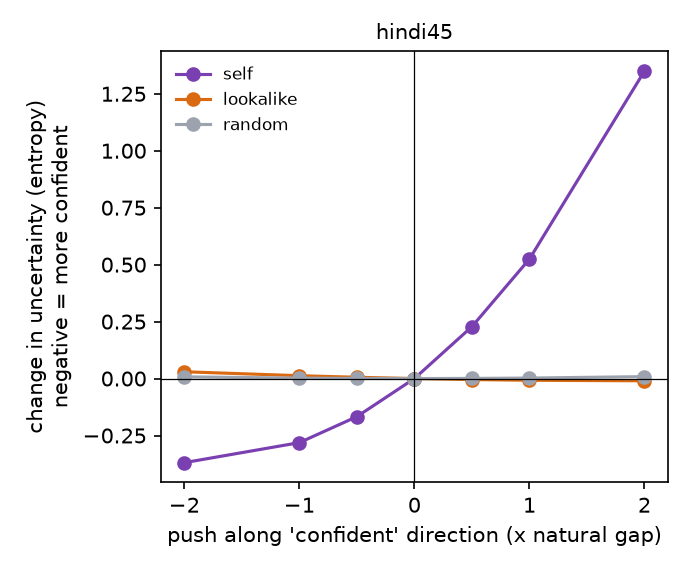

The data file committed next to this chart (first rows):
model, draw, group, alpha, n_neurons, d_entropy, d_loss, d_top1, d_chrf
hindi45, 0, self, -2.0, 2560, -0.3549, , -1.26, 0.5001
hindi45, 0, self, -1.0, 2560, -0.2718, , -0.2563, 
hindi45, 0, self, -0.5, 2560, -0.1614, , -0.1145, 
hindi45, 0, self, 0.5, 2560, 0.2189, , -0.03272, 
hindi45, 0, self, 1.0, 2560, 0.5028, , -0.18, 
hindi45, 0, self, 2.0, 2560, 1.289, , -0.9871, -1.49
hindi45, 0, lookalike, -2.0, 2560, 0.03319, , -0.03818, 0.3098
hindi45, 0, lookalike, -1.0, 2560, 0.01416, , -0.03272, 
hindi45, 0, lookalike, -0.5, 2560, 0.006454, , -0.0709, 
hindi45, 0, lookalike, 0.5, 2560, -0.005211, , -0.01636, 
hindi45, 0, lookalike, 1.0, 2560, -0.009123, , -0.01091, 
hindi45, 0, lookalike, 2.0, 2560, -0.01295, , -0.07635, -0.07331
hindi45, 0, random, -2.0, 2560, 0.0009665, , 0.005454, 0.1749
hindi45, 0, random, -1.0, 2560, -0.001802, , -0.005454, 
hindi45, 0, random, -0.5, 2560, -0.001493, , -0.04908, 
hindi45, 0, random, 0.5, 2560, 0.002648, , -0.03818, 
hindi45, 0, random, 1.0, 2560, 0.006494, , -0.08726, 
hindi45, 0, random, 2.0, 2560, 0.01784, , -0.03272, -0.3718
hindi45, 1, self, -2.0, 2560, -0.345, , -1.069, -0.131
hindi45, 1, self, -1.0, 2560, -0.2612, , -0.2672, 
hindi45, 1, self, -0.5, 2560, -0.1555, , -0.09272, 
hindi45, 1, self, 0.5, 2560, 0.213, , 0.0, 
hindi45, 1, self, 1.0, 2560, 0.4926, , -0.1691, 
hindi45, 1, self, 2.0, 2560, 1.282, , -0.6217, -0.7224
hindi45, 1, lookalike, -2.0, 2560, 0.01907, , 0.03818, 0.2007
hindi45, 1, lookalike, -1.0, 2560, 0.007229, , 0.02727, 
hindi45, 1, lookalike, -0.5, 2560, 0.003022, , -0.03272, 
hindi45, 1, lookalike, 0.5, 2560, -0.001844, , -0.06545, 
hindi45, 1, lookalike, 1.0, 2560, -0.002423, , -0.04363, 
hindi45, 1, lookalike, 2.0, 2560, 0.000245, , -0.1963, -0.1921
hindi45, 1, random, -2.0, 2560, 0.00556, , -0.1036, 0.1892
hindi45, 1, random, -1.0, 2560, 0.0009416, , -0.1145, 
hindi45, 1, random, -0.5, 2560, 1.430511474609375e-05, , -0.04908, 
hindi45, 1, random, 0.5, 2560, 0.0009075, , 0.01091, 
hindi45, 1, random, 1.0, 2560, 0.002751, , 0.06545, 
hindi45, 1, random, 2.0, 2560, 0.009276, , 0.03818, 0.3889
hindi45, 2, self, -2.0, 2560, -0.4079, , -1.069, 0.0907
hindi45, 2, self, -1.0, 2560, -0.311, , -0.3818, 
hindi45, 2, self, -0.5, 2560, -0.1848, , -0.1963, 
hindi45, 2, self, 0.5, 2560, 0.2516, , -0.04908, 
hindi45, 2, self, 1.0, 2560, 0.5784, , -0.0709, 
hindi45, 2, self, 2.0, 2560, 1.478, , -0.7308, -0.8212
hindi45, 2, lookalike, -2.0, 2560, 0.0372, , -0.1418, 0.1292
hindi45, 2, lookalike, -1.0, 2560, 0.01614, , -0.06545, 
hindi45, 2, lookalike, -0.5, 2560, 0.007451, , -0.02182, 
hindi45, 2, lookalike, 0.5, 2560, -0.006195, , -0.02727, 
hindi45, 2, lookalike, 1.0, 2560, -0.01108, , -0.01636, 
hindi45, 2, lookalike, 2.0, 2560, -0.01683, , -0.0709, -0.2789
hindi45, 2, random, -2.0, 2560, 0.01604, , -0.07635, 0.4593
hindi45, 2, random, -1.0, 2560, 0.006264, , -0.05454, 
hindi45, 2, random, -0.5, 2560, 0.002691, , -0.09272, 
hindi45, 2, random, 0.5, 2560, -0.001804, , -0.02727, 
hindi45, 2, random, 1.0, 2560, -0.002713, , -0.03272, 
hindi45, 2, random, 2.0, 2560, -0.00177, , -0.08181, 0.1272
